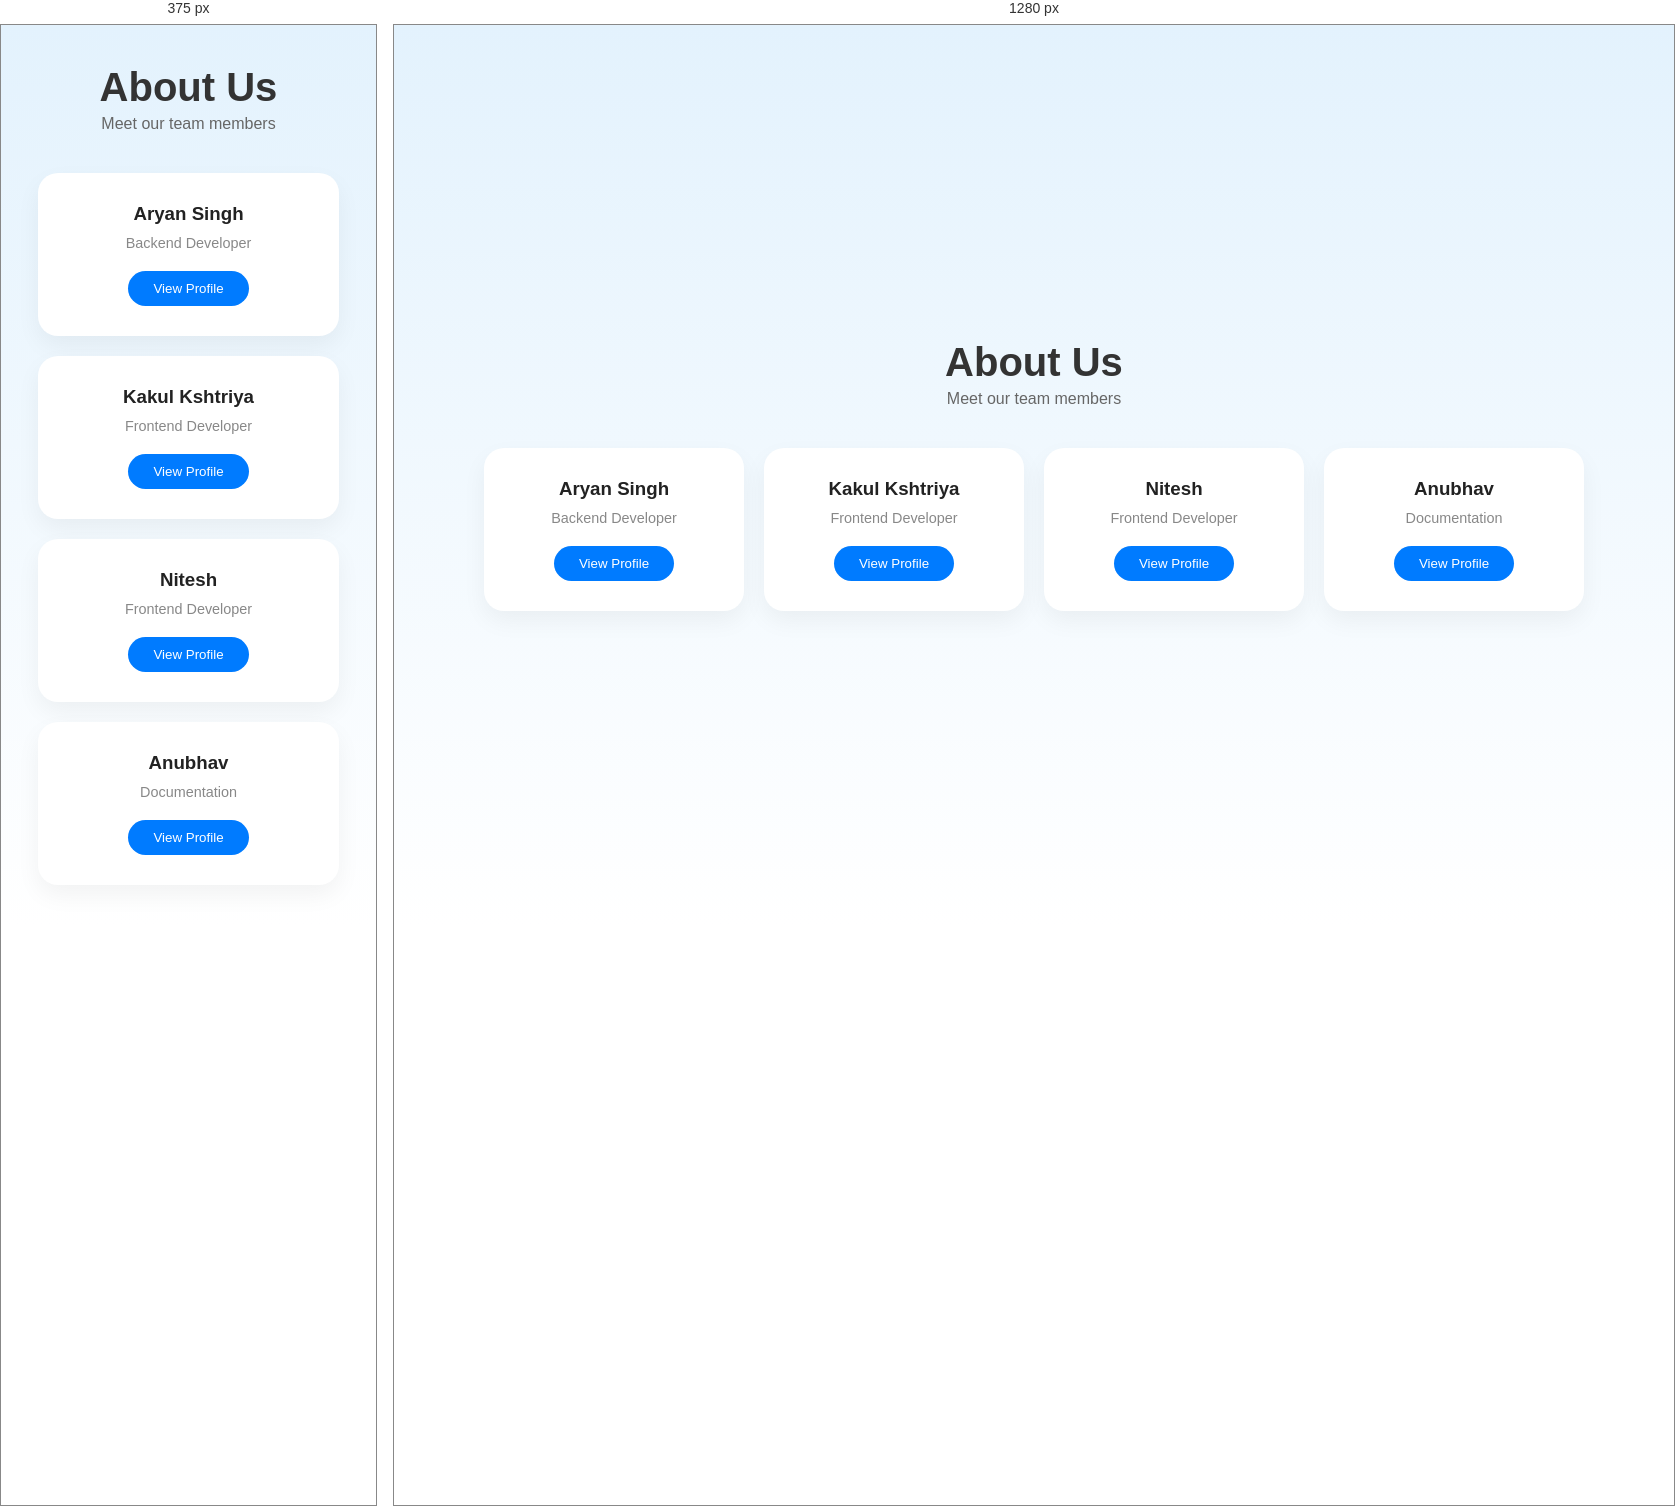
Rendered at 375 px and 1280 px, left to right.

<!-- file: profiles.html -->
<!DOCTYPE html>
<html lang="en">

<head>
    <meta charset="UTF-8">
    <meta name="viewport" content="width=device-width, initial-scale=1.0">
    <title>About Us - Our Team</title>
    <link rel="stylesheet" href="profiles.css">
    <link href="https://fonts.googleapis.com/css2?family=Poppins:wght@300;400;600&display=swap" rel="stylesheet">
</head>

<body>

    <section class="about-section">
        <h1>About Us</h1>
        <p class="subtitle">Meet our team members</p>

        <div class="profile-container">
            <div class="profile-card">
                <h3>Aryan Singh</h3>
                <p class="role">Backend Developer</p>
                <button onclick="viewProfile('Aryan Singh')">View Profile</button>
            </div>

            <div class="profile-card">
                <h3>Kakul Kshtriya</h3>
                <p class="role">Frontend Developer</p>
                <button onclick="viewProfile('Kakul Kshtriya')">View Profile</button>
            </div>

            <div class="profile-card">
                <h3>Nitesh</h3>
                <p class="role">Frontend Developer</p>
                <button onclick="viewProfile('Nitesh')">View Profile</button>
            </div>

            <div class="profile-card">
                <h3>Anubhav</h3>
                <p class="role">Documentation</p>
                <button onclick="viewProfile('Anubhav')">View Profile</button>
            </div>
        </div>
    </section>

    <script src="profile.js"></script>
</body>

</html>

/* @media block from profiles.css */
@media (max-width: 600px) {
    .profile-card {
        width: 90%;
    }
}